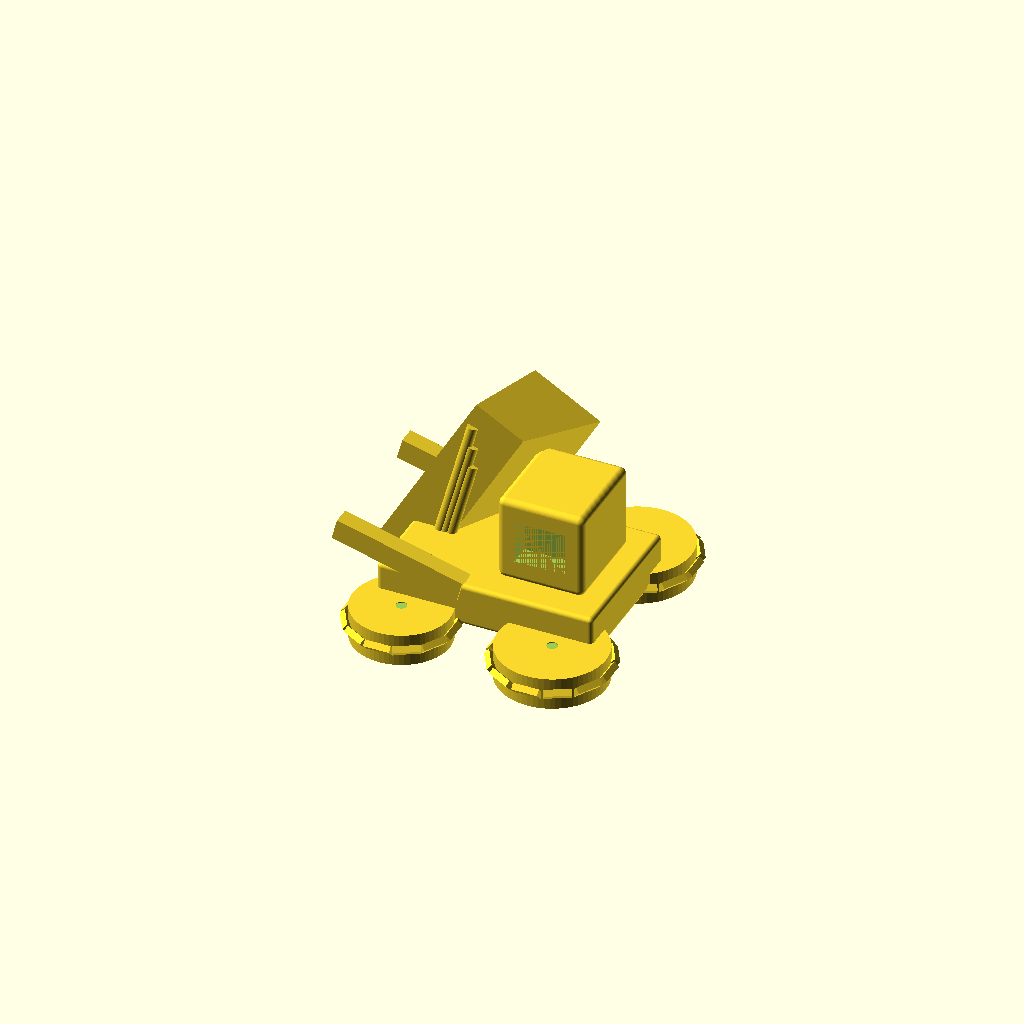
Cell 1: rendered with the file's own defaults.
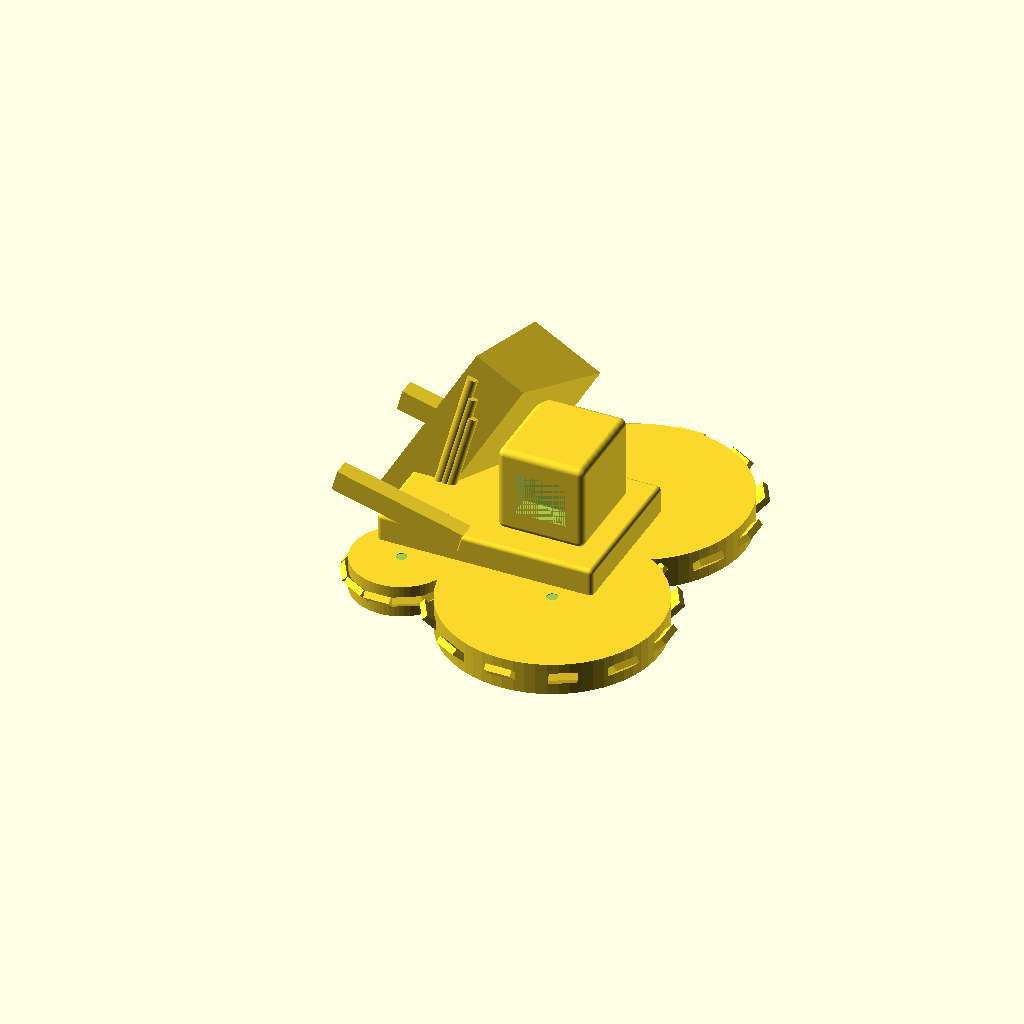
Cell 2: the same model with rear_wheel_dia = 100.
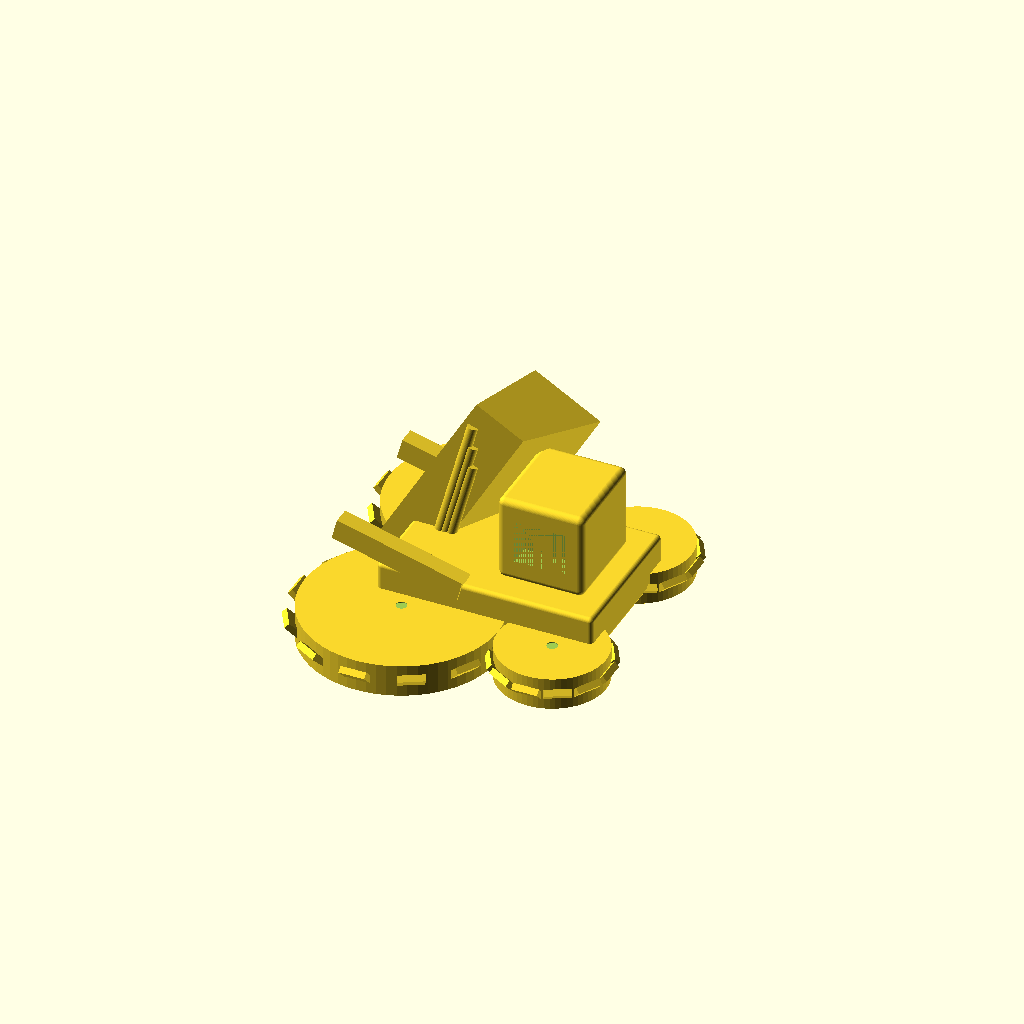
Cell 3 — front_wheel_dia set to 90, the other parameters unchanged.
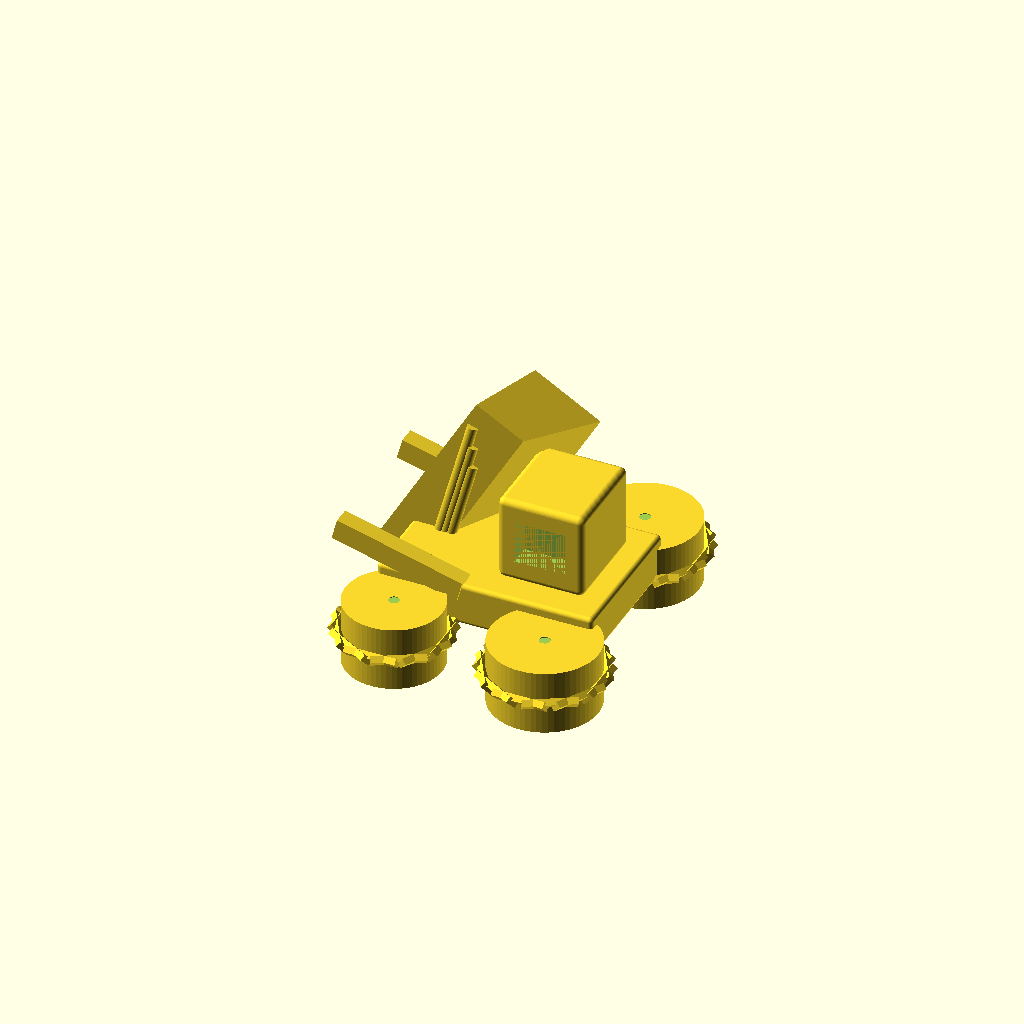
Cell 4: wheel_thickness = 30 (everything else at default).
All cells are drawn from one camera (rotation 55°, 0°, 25°, orthographic, colour scheme Cornfield), so only the parameter changes between them.
OpenSCAD source file projects/p3d-bench/demo/runs/image2cad_articraft_loader_34338_image_openscad_doubao-reason/generated.scad:
// ==============================================
// Toy Front Loader / Bulldozer 3D Model
// All dimensions in millimeters
// ==============================================

// -------------------
// GLOBAL SETTINGS
// -------------------
$fn = 64; // Smoothness for curved surfaces

// -------------------
// PARAMETRIC DIMENSIONS
// -------------------
// Wheel specs
rear_wheel_dia = 50;
front_wheel_dia = 45;
wheel_thickness = 15;
tread_depth = 3;
tread_count = 12;
hub_recess_dia = 24;
hub_recess_depth = 4;

// Chassis specs
chassis_length = 100;
chassis_width = 70;
chassis_height = 20;
chassis_fillet = 2;

// Cab specs
cab_width = 45;
cab_depth = 40;
cab_height = 40;
cab_fillet = 3;
window_size = [12, 20];

// Exhaust specs
exhaust_dia = 6;
exhaust_height = 25;

// Loader arm specs
arm_thickness = 8;
arm_length = 60;
arm_spacing = 65;
arm_angle = 15; // tilt angle from horizontal

// Bucket specs
bucket_width = 90;
bucket_height = 40;
bucket_depth = 25;
bucket_wall = 3;
bucket_tilt = 30; // forward tilt angle

// -------------------
// HELPER MODULES
// -------------------
module rounded_box(w, d, h, r) {
    // Rounded edge 3D box using minkowski sum
    minkowski() {
        cube([w - 2*r, d - 2*r, h - 2*r], center=true);
        sphere(r=r);
    }
}

module wheel(dia, thickness, tread_depth, num_treads) {
    // Off-road wheel with deep treads and recessed hub
    difference() {
        union() {
            // Main tire body
            cylinder(h=thickness, d=dia, center=true);
            // Add chevron treads around circumference
            for (i = [0:num_treads-1]) {
                rotate([0, 0, i * 360/num_treads])
                translate([dia/2, 0, 0])
                rotate([0, 45, 0])
                cube([tread_depth, thickness*0.8, dia/8], center=true);
            }
        }
        // Cut recessed hubs on both sides
        for (side = [-1, 1]) {
            translate([0, 0, side*(thickness/2 - hub_recess_depth + 0.1)])
            cylinder(h=hub_recess_depth, d=hub_recess_dia, center=true);
            // Add small center hole detail
            translate([0, 0, side*(thickness/2 + 0.1)])
            cylinder(h=1, d=5, center=true);
        }
    }
}

module bucket(width, height, depth, wall_thickness, tilt_angle) {
    // Front loader bucket with hollow cavity
    rotate([0, tilt_angle, 0])
    difference() {
        // Outer bucket shell
        linear_extrude(width)
        polygon(points=[
            [0, 0], [depth, 0],
            [depth + height/2, height], [height/4, height]
        ]);
        // Cut inner cavity
        translate([wall_thickness, wall_thickness, wall_thickness])
        linear_extrude(width - 2*wall_thickness)
        polygon(points=[
            [0, 0], [depth - 2*wall_thickness, 0],
            [depth + height/2 - 2*wall_thickness, height - 2*wall_thickness],
            [height/4, height - 2*wall_thickness]
        ]);
    }
}

// -------------------
// MAIN ASSEMBLY
// -------------------
union() {
    // Base chassis
    translate([0, 0, chassis_height/2 + rear_wheel_dia/2])
    rounded_box(chassis_length, chassis_width, chassis_height, chassis_fillet);

    // Operator cab
    translate([chassis_length*0.2, 0, chassis_height + rear_wheel_dia/2 + cab_height/2])
    difference() {
        rounded_box(cab_depth, cab_width, cab_height, cab_fillet);
        // Cut side windows
        for (side = [-1, 1]) {
            translate([0, side*(cab_width/2 - 5), 0])
            cube([cab_depth*0.6, 10, window_size.y], center=true);
        }
        // Cut front window
        translate([cab_depth*0.3, 0, 0])
        cube([10, cab_width*0.6, window_size.y], center=true);
    }

    // Exhaust pipe
    translate([chassis_length*0.3, chassis_width*0.35, chassis_height + rear_wheel_dia/2 + exhaust_height/2])
    cylinder(h=exhaust_height, d=exhaust_dia, center=true);

    // Mount wheels
    wheel_x = chassis_length * 0.35;
    wheel_y = chassis_width/2 + wheel_thickness/2;
    wheel_z = rear_wheel_dia / 2;
    // Rear wheels (larger)
    for (side = [-1, 1]) {
        translate([wheel_x, side*wheel_y, wheel_z])
        wheel(rear_wheel_dia, wheel_thickness, tread_depth, tread_count);
    }
    // Front wheels (smaller)
    for (side = [-1, 1]) {
        translate([-wheel_x, side*wheel_y, wheel_z])
        wheel(front_wheel_dia, wheel_thickness, tread_depth, tread_count);
    }

    // Loader lifting arms
    for (side = [-1, 1]) {
        translate([-chassis_length/2 + 10, side*(arm_spacing/2), chassis_height + rear_wheel_dia/2 + 5])
        rotate([0, arm_angle, 0])
        cube([arm_length, arm_thickness, 10], center=true);
    }
    // Cross reinforcement bars between arms
    for (z = [5, 15, 25]) {
        translate([-chassis_length/2 + 20, 0, chassis_height + rear_wheel_dia/2 + z])
        rotate([0, arm_angle, 0])
        cylinder(h=arm_spacing, d=5, center=true);
    }

    // Front bucket
    translate([-chassis_length/2 - 15, 0, rear_wheel_dia/2 + 10])
    bucket(bucket_width, bucket_height, bucket_depth, bucket_wall, bucket_tilt);
}
Parameter table extracted from the source (name, type, default, range or options):
rear_wheel_dia: number, default 50
front_wheel_dia: number, default 45
wheel_thickness: number, default 15
tread_depth: number, default 3
tread_count: number, default 12
hub_recess_dia: number, default 24
hub_recess_depth: number, default 4
chassis_length: number, default 100
chassis_width: number, default 70
chassis_height: number, default 20
chassis_fillet: number, default 2
cab_width: number, default 45
cab_depth: number, default 40
cab_height: number, default 40
cab_fillet: number, default 3
window_size: vector, default [12, 20]
exhaust_dia: number, default 6
exhaust_height: number, default 25
arm_thickness: number, default 8
arm_length: number, default 60
arm_spacing: number, default 65
arm_angle: number, default 15
bucket_width: number, default 90
bucket_height: number, default 40
bucket_depth: number, default 25
bucket_wall: number, default 3
bucket_tilt: number, default 30
